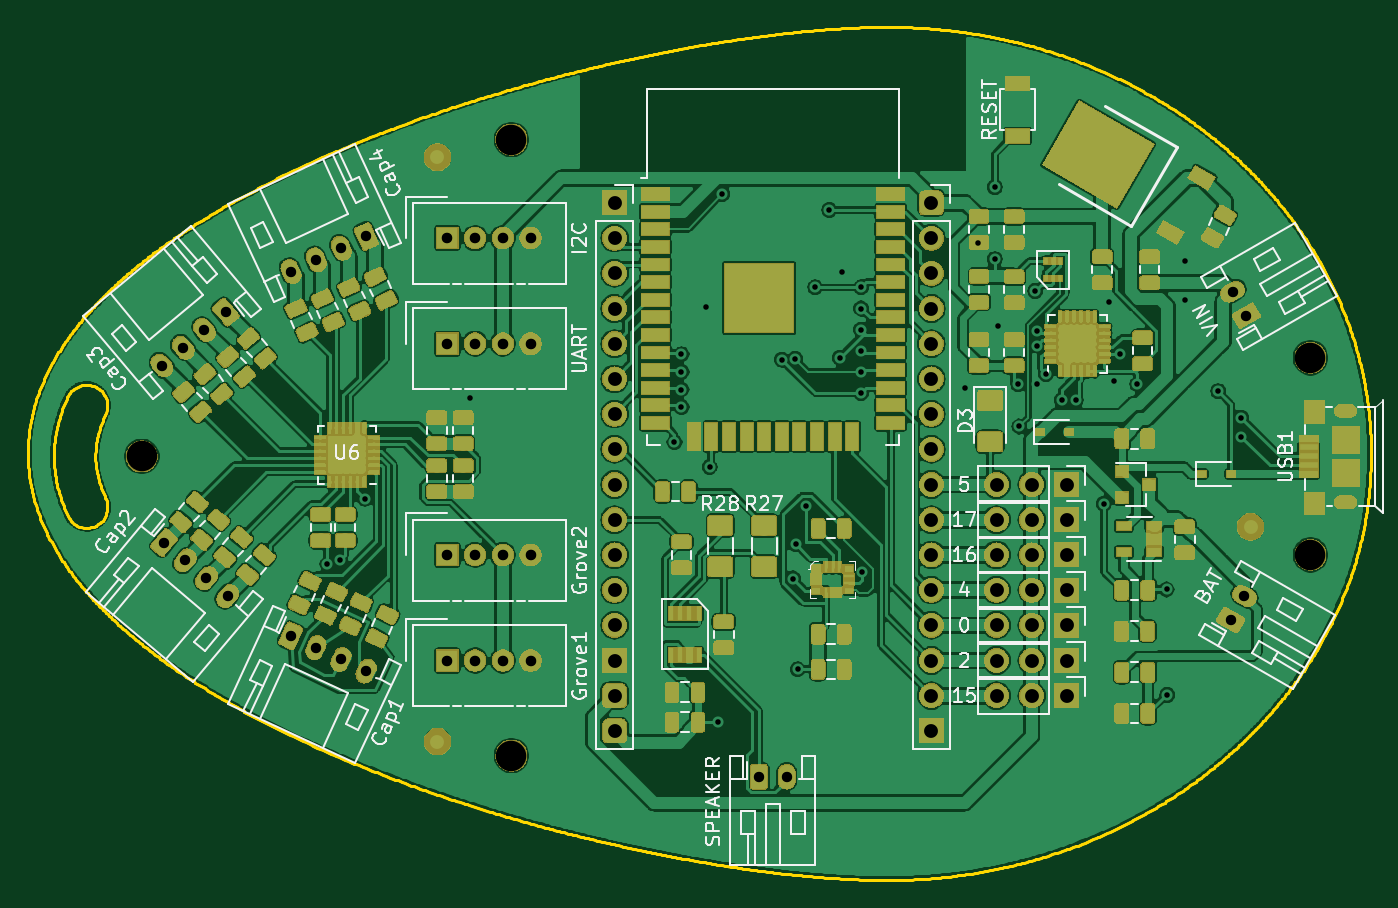
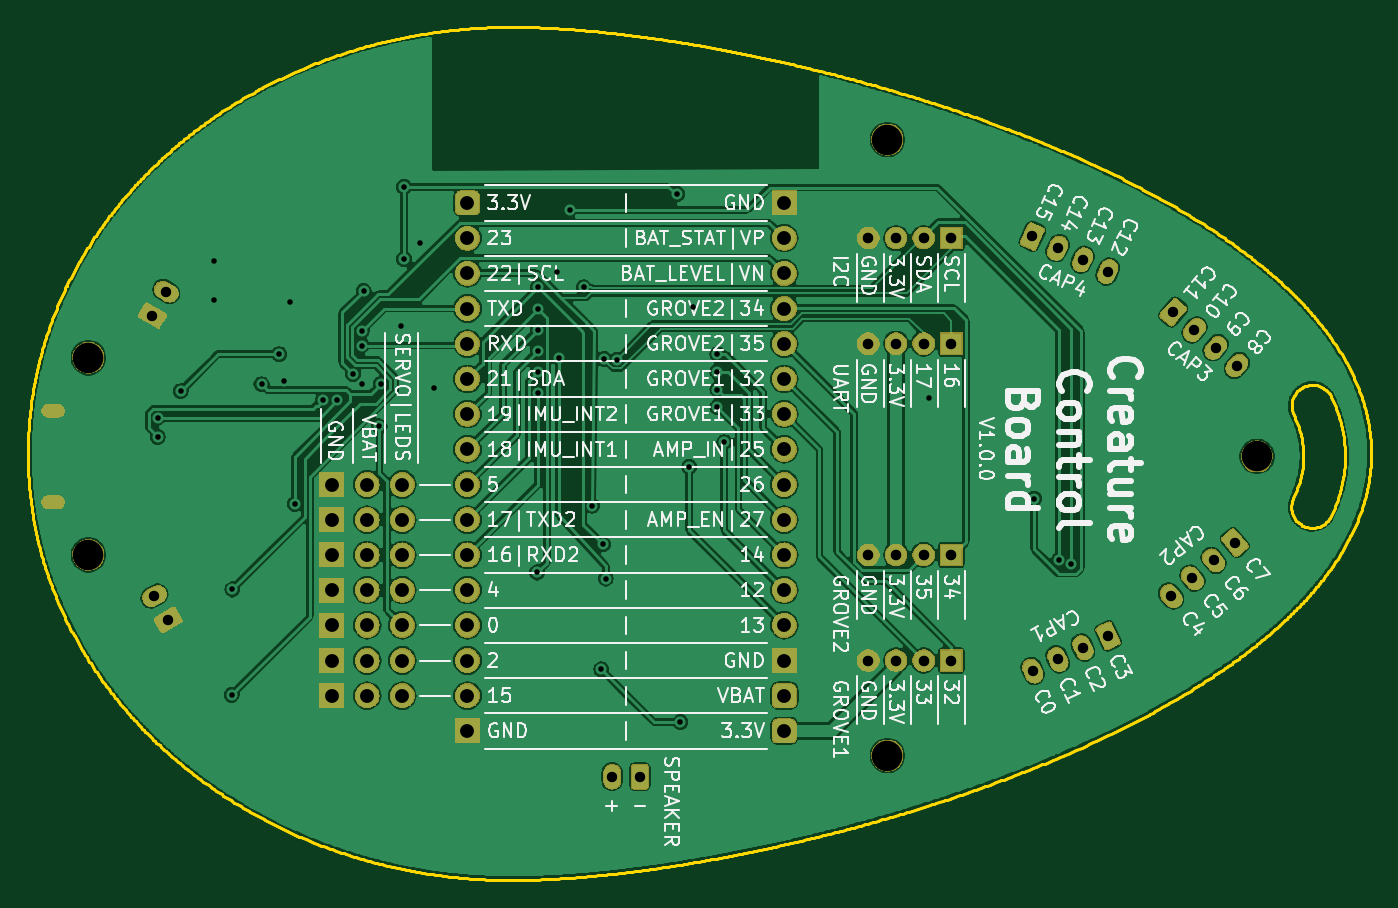
Circuit board: 10 layer files. Board 96.9 x 61.6 mm.
- bottom_copper: ccb-B_Cu.gbr (327334 bytes)
- bottom_mask: ccb-B_Mask.gbr (99072 bytes)
- paste: ccb-B_Paste.gbr (489 bytes)
- bottom_silk: ccb-B_SilkS.gbr (87713 bytes)
- outline: ccb-Edge_Cuts.gbr (80310 bytes)
- top_copper: ccb-F_Cu.gbr (805341 bytes)
- top_mask: ccb-F_Mask.gbr (245546 bytes)
- paste: ccb-F_Paste.gbr (280881 bytes)
- top_silk: ccb-F_SilkS.gbr (44480 bytes)
- drill: ccb.drl (2857 bytes)

=== bottom_copper: ccb-B_Cu.gbr (327334 bytes, source omitted) ===
=== bottom_mask: ccb-B_Mask.gbr (99072 bytes, source omitted) ===
=== paste: ccb-B_Paste.gbr ===
G04 #@! TF.GenerationSoftware,KiCad,Pcbnew,(5.1.2-1)-1*
G04 #@! TF.CreationDate,2019-08-23T12:39:33+12:00*
G04 #@! TF.ProjectId,ccb,6363622e-6b69-4636-9164-5f7063625858,rev?*
G04 #@! TF.SameCoordinates,Original*
G04 #@! TF.FileFunction,Paste,Bot*
G04 #@! TF.FilePolarity,Positive*
%FSLAX46Y46*%
G04 Gerber Fmt 4.6, Leading zero omitted, Abs format (unit mm)*
G04 Created by KiCad (PCBNEW (5.1.2-1)-1) date 2019-08-23 12:39:33*
%MOMM*%
%LPD*%
G04 APERTURE LIST*
G04 APERTURE END LIST*
M02*

=== bottom_silk: ccb-B_SilkS.gbr (87713 bytes, source omitted) ===
=== outline: ccb-Edge_Cuts.gbr (80310 bytes, source omitted) ===
=== top_copper: ccb-F_Cu.gbr (805341 bytes, source omitted) ===
=== top_mask: ccb-F_Mask.gbr (245546 bytes, source omitted) ===
=== paste: ccb-F_Paste.gbr (280881 bytes, source omitted) ===
=== top_silk: ccb-F_SilkS.gbr (44480 bytes, source omitted) ===
=== drill: ccb.drl ===
M48
; DRILL file {KiCad (5.1.2-1)-1} date Friday, 23 August 2019 at 12:39:35 pm
; FORMAT={-:-/ absolute / metric / decimal}
; #@! TF.CreationDate,2019-08-23T12:39:35+12:00
; #@! TF.GenerationSoftware,Kicad,Pcbnew,(5.1.2-1)-1
FMAT,2
METRIC
T1C0.400
T2C0.500
T3C0.750
T4C0.762
T5C1.000
T6C2.200
%
G90
G05
T1
X108.817Y-66.725
X109.728Y-66.421
X111.506Y-61.976
X119.126Y-54.737
X133.858Y-57.912
X134.366Y-51.562
X134.366Y-52.832
X134.366Y-54.102
X134.366Y-55.372
X136.144Y-48.133
X136.398Y-59.69
X137.033Y-78.105
X137.287Y-40.005
X141.605Y-51.943
X142.418Y-67.742
X142.564Y-51.905
X142.621Y-65.278
X142.748Y-74.295
X143.383Y-62.484
X144.018Y-46.736
X145.034Y-41.148
X145.796Y-51.816
X145.923Y-45.593
X147.32Y-46.736
X147.32Y-48.26
X147.32Y-49.784
X147.32Y-51.308
X147.32Y-52.832
X147.32Y-54.356
X147.373Y-67.303
X154.813Y-53.975
X155.79Y-43.522
X156.972Y-39.497
X156.972Y-44.704
X157.226Y-49.53
X158.669Y-53.721
X158.75Y-56.769
X159.893Y-46.99
X160.029Y-49.886
X160.029Y-50.927
X160.029Y-53.721
X160.658Y-52.972
X161.798Y-54.864
X162.814Y-54.864
X164.846Y-62.357
X165.227Y-47.752
X165.608Y-53.467
X165.989Y-51.562
X167.259Y-53.721
X169.367Y-68.529
X169.418Y-76.149
X170.688Y-44.831
X170.688Y-47.625
X173.101Y-54.229
X174.752Y-56.134
X174.752Y-57.531
T3
X106.195Y-45.589
X108.008Y-44.743
X109.82Y-43.898
X111.633Y-43.053
X139.954Y-82.042
X141.954Y-82.042
X106.172Y-71.882
X107.985Y-72.727
X109.797Y-73.572
X111.61Y-74.418
X174.133Y-47.036
X175.133Y-48.768
X97.028Y-65.151
X98.56Y-66.437
X100.092Y-67.722
X101.624Y-69.008
X96.877Y-52.371
X98.409Y-51.085
X99.941Y-49.8
X101.473Y-48.514
X173.99Y-70.739
X174.99Y-69.007
T4
X117.475Y-73.66
X119.475Y-73.66
X121.475Y-73.66
X123.475Y-73.66
X117.475Y-43.18
X119.475Y-43.18
X121.475Y-43.18
X123.475Y-43.18
X117.475Y-66.04
X119.475Y-66.04
X121.475Y-66.04
X123.475Y-66.04
X117.475Y-50.8
X119.475Y-50.8
X121.475Y-50.8
X123.475Y-50.8
T5
X157.099Y-66.04
X159.639Y-66.04
X162.179Y-66.04
X157.099Y-63.5
X159.639Y-63.5
X162.179Y-63.5
X157.099Y-71.12
X159.639Y-71.12
X162.179Y-71.12
X157.099Y-73.66
X159.639Y-73.66
X162.179Y-73.66
X129.54Y-40.64
X129.54Y-43.18
X129.54Y-45.72
X129.54Y-48.26
X129.54Y-50.8
X129.54Y-53.34
X129.54Y-55.88
X129.54Y-58.42
X129.54Y-60.96
X129.54Y-63.5
X129.54Y-66.04
X129.54Y-68.58
X129.54Y-71.12
X129.54Y-73.66
X129.54Y-76.2
X129.54Y-78.74
X157.099Y-76.2
X159.639Y-76.2
X162.179Y-76.2
X157.099Y-60.96
X159.639Y-60.96
X162.179Y-60.96
X152.4Y-40.64
X152.4Y-43.18
X152.4Y-45.72
X152.4Y-48.26
X152.4Y-50.8
X152.4Y-53.34
X152.4Y-55.88
X152.4Y-58.42
X152.4Y-60.96
X152.4Y-63.5
X152.4Y-66.04
X152.4Y-68.58
X152.4Y-71.12
X152.4Y-73.66
X152.4Y-76.2
X152.4Y-78.74
X157.099Y-68.58
X159.639Y-68.58
X162.179Y-68.58
T6
X122.095Y-80.518
X179.753Y-66.04
X179.753Y-51.816
X95.425Y-58.928
X122.095Y-36.068
T2
G00X182.643Y-55.628
M15
G01X181.943Y-55.628
M16
G05
G00X182.643Y-62.228
M15
G01X181.943Y-62.228
M16
G05
T0
M30

